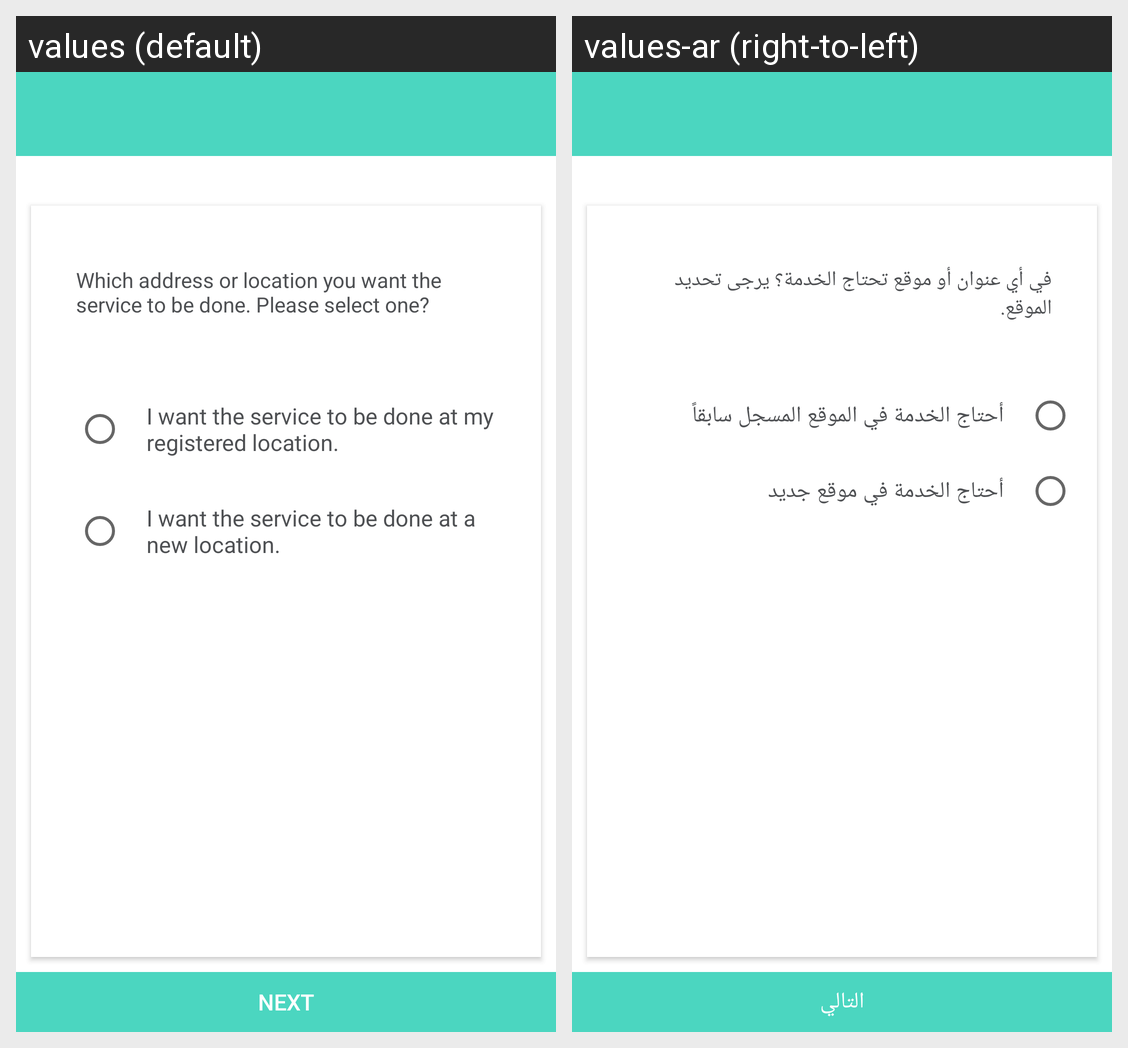

Translations of the strings shown on this Android screen, per locale in the grid:
Android screen res/layout/fragment_fr_book_address.xml rendered under 2 locales, left to right: values (default), values-ar (right-to-left). Device: Nexus 5 (rendered at 1080×1920; each locale shown at half size, 540×960, under a caption strip naming it); theme AppTheme.
Strings drawn on this screen, with the default value and each locale's value (text and hints the layout hard-codes, and strings that could not be matched under every locale, appear in the picture but are not listed):

which_address
  values: Which address or location you want the service to be done. Please select one?
  values-ar: في أي عنوان أو موقع تحتاج الخدمة؟ يرجى تحديد الموقع.

register_address
  values: I want the service to be done at my registered location.
  values-ar: أحتاج الخدمة في الموقع المسجل سابقاً

select_location
  values: I want the service to be done at a new location.
  values-ar: أحتاج الخدمة في موقع جديد

next
  values: NEXT
  values-ar: التالي
